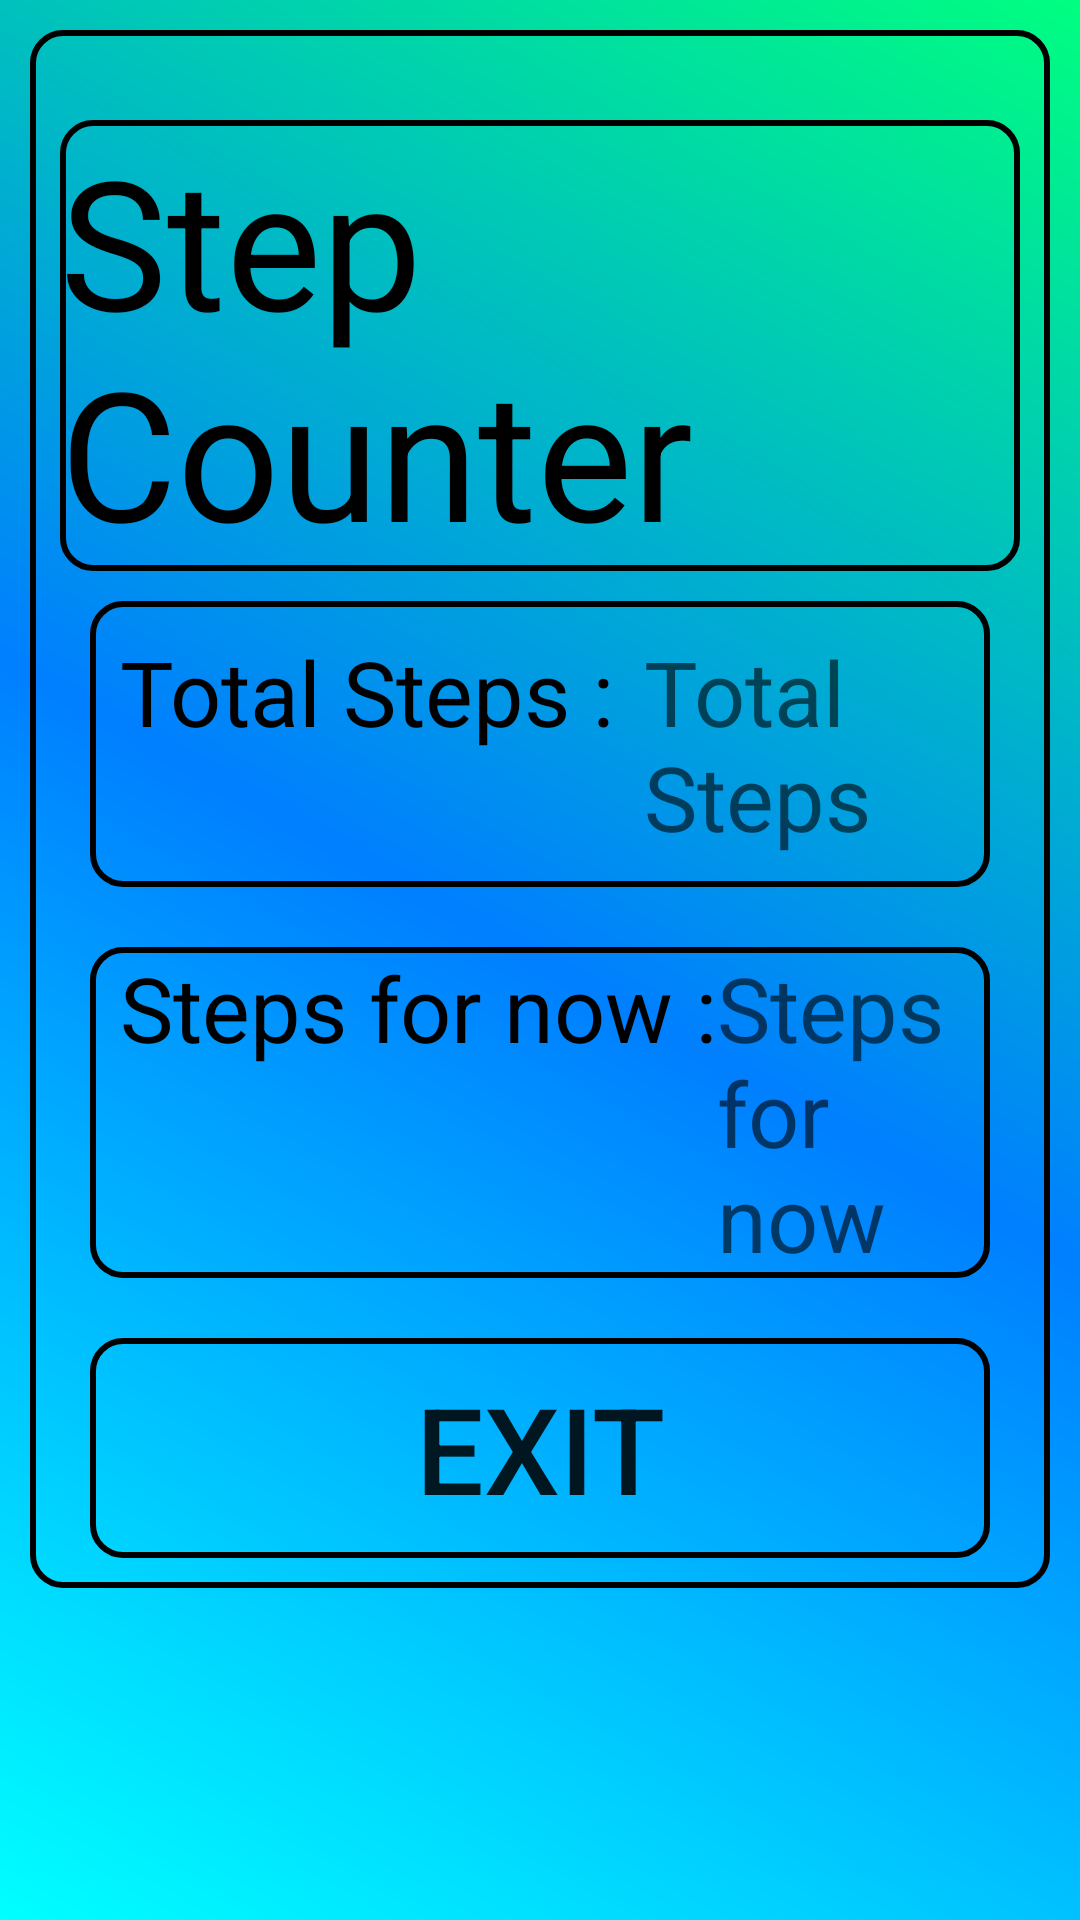

Android layout source for this screen:
<!-- AndroidManifest.xml: application theme Theme.LeungLokYin03A -->
<!-- res/layout/stepcounter.xml -->
<?xml version="1.0" encoding="utf-8"?>

<LinearLayout xmlns:android="http://schemas.android.com/apk/res/android"
    xmlns:app="http://schemas.android.com/apk/res-auto"
    xmlns:tools="http://schemas.android.com/tools"
    android:layout_width="match_parent"
    android:layout_height="match_parent"
    tools:context=".stepcounter"
    android:id="@+id/ml"
    android:orientation="vertical"
    android:background="@drawable/background">
    <ScrollView
        android:layout_width="fill_parent"
        android:layout_height="fill_parent"
        android:fadingEdge="vertical"
        android:scrollbars="vertical">
        <LinearLayout
            android:layout_width="match_parent"
            android:layout_height="wrap_content"
            android:orientation="vertical"
            android:background="@drawable/shape"
            android:layout_margin="10dp"
            android:layout_marginTop="30dp"
            android:paddingHorizontal="10dp">
    <TextView
        android:layout_width="wrap_content"
        android:layout_height="wrap_content"
        android:text="Step Counter"
        android:textSize="60dp"
        android:layout_gravity="center"
        android:background="@drawable/shape"
        android:layout_marginTop="30dp"
        android:textColor="@color/black"
        />
    <LinearLayout
        android:layout_width="match_parent"
        android:layout_height="wrap_content"
        android:orientation="horizontal"
        android:background="@drawable/shape"
        android:layout_margin="10dp"
        android:layout_marginTop="30dp"
        android:paddingHorizontal="10dp">
        <TextView
            android:layout_width="wrap_content"
            android:layout_height="wrap_content"
            android:text="Total Steps :"
            android:textSize="30dp"
            android:textColor="@color/black"
            />
        <TextView
            android:layout_width="wrap_content"
            android:layout_height="wrap_content"
            android:id="@+id/textViewStepCounter"
            android:textSize="30dp"
            android:padding="10dp"
            android:hint="Total Steps"
            />
    </LinearLayout>
    <LinearLayout
        android:layout_width="match_parent"
        android:layout_height="wrap_content"
        android:orientation="horizontal"
        android:background="@drawable/shape"
        android:layout_marginTop="10dp"
        android:paddingHorizontal="10dp"
        android:layout_margin="10dp">

        <TextView
            android:layout_width="wrap_content"
            android:layout_height="wrap_content"
            android:text="Steps for now :"
            android:textColor="@color/black"
            android:textSize="30dp" />

        <TextView
            android:layout_width="wrap_content"
            android:layout_height="wrap_content"
            android:id="@+id/textViewStepDector"
            android:hint="Steps for now"
            android:textSize="30dp"
            />
    </LinearLayout>
    <Button
        android:background="@drawable/shape"
        android:shadowColor="@color/black"
        android:layout_width="match_parent"
        android:layout_height="wrap_content"
        android:layout_margin="10dp"
        android:id="@+id/backbtn"
        android:text="Exit"
        android:textSize="40dp"
        android:padding="10dp"
        />
        </LinearLayout>
    </ScrollView>
</LinearLayout>
<!-- resources referenced by this layout -->
<resources>
  <color name="black">#FF000000</color>
  <!-- drawable background (drawable) -->
  <?xml version="1.0" encoding="utf-8"?>
  
  <shape xmlns:android="http://schemas.android.com/apk/res/android"
      android:shape="rectangle">
  
  
  
      <gradient
          android:angle="45"
          android:startColor="@color/aqua"
          android:centerColor="@color/Azure"
          android:endColor="@color/Spring" />
  
  </shape>
  <!-- drawable shape (drawable) -->
  <?xml version="1.0" encoding="utf-8"?>
  
  <shape xmlns:android="http://schemas.android.com/apk/res/android">
  
          <stroke android:color="#000000" android:width="2dp"
              ></stroke>
          <corners android:radius="10dp"
              />
          <path android:fillColor="#771A1A"
                  />
  </shape>
  <style name="Theme.LeungLokYin03A" parent="Theme.MaterialComponents.DayNight.DarkActionBar">
          
          <item name="colorPrimary">@color/Azure</item>
          <item name="colorPrimaryVariant">@color/aqua</item>
          <item name="colorOnPrimary">@color/white</item>
          
          <item name="colorSecondary">@color/teal_200</item>
          <item name="colorSecondaryVariant">@color/teal_700</item>
          <item name="colorOnSecondary">@color/black</item>
  
          
          <item name="android:statusBarColor" tools:targetApi="l">?attr/colorPrimaryVariant</item>
      </style>
  <color name="aqua">#00ffff</color>
  <color name="Azure">#007FFF</color>
  <color name="Spring">#00FF80</color>
  <color name="white">#FFFFFFFF</color>
  <color name="teal_200">#FF03DAC5</color>
  <color name="teal_700">#FF018786</color>
</resources>
